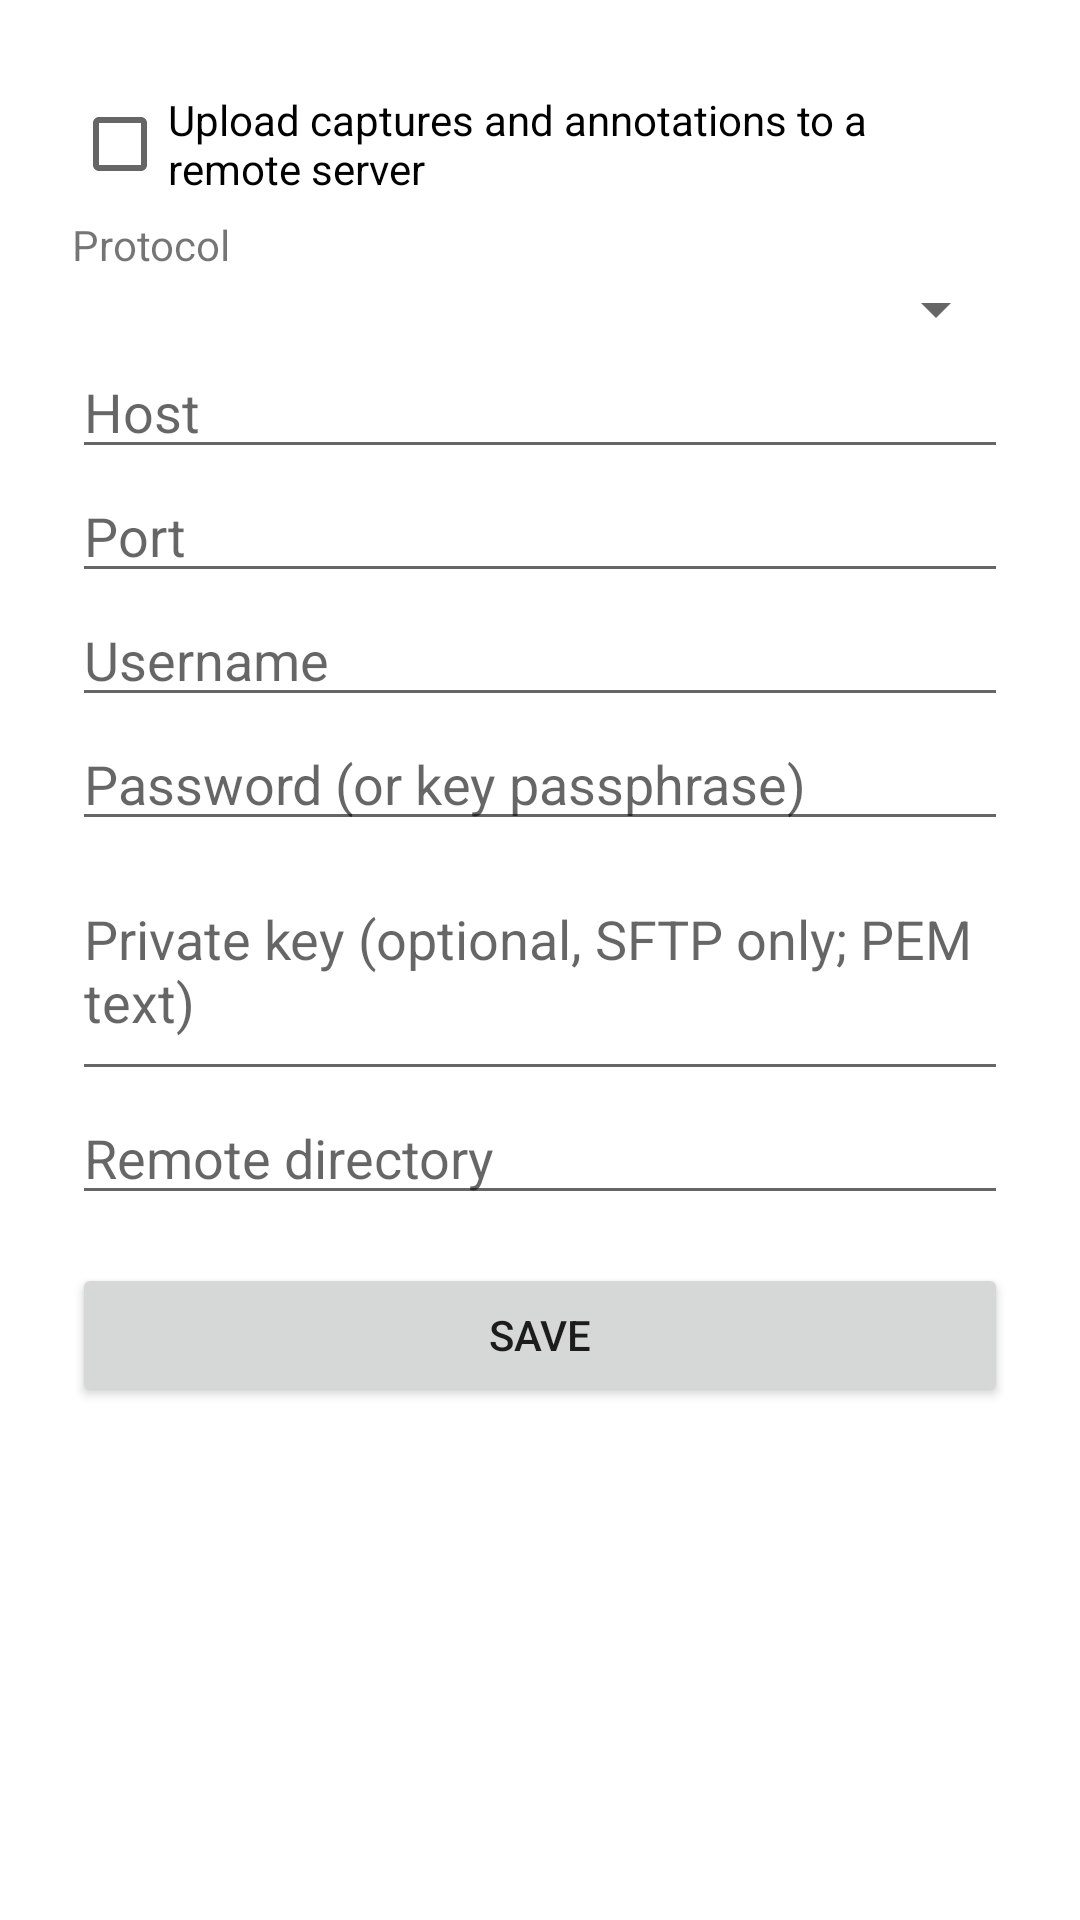

Layout XML and referenced resources for this Android screen:
<!-- AndroidManifest.xml: application theme Theme.WatchReader -->
<!-- res/layout/activity_upload_settings.xml -->
<?xml version="1.0" encoding="utf-8"?>
<ScrollView xmlns:android="http://schemas.android.com/apk/res/android"
    android:layout_width="match_parent"
    android:layout_height="match_parent">

    <LinearLayout
        android:layout_width="match_parent"
        android:layout_height="wrap_content"
        android:orientation="vertical"
        android:padding="24dp">

        <CheckBox
            android:id="@+id/uploadEnabled"
            android:layout_width="match_parent"
            android:layout_height="wrap_content"
            android:text="@string/upload_enabled" />

        <TextView
            android:layout_width="match_parent"
            android:layout_height="wrap_content"
            android:text="@string/upload_protocol" />

        <Spinner
            android:id="@+id/uploadProtocol"
            android:layout_width="match_parent"
            android:layout_height="wrap_content" />

        <EditText
            android:id="@+id/uploadHost"
            android:layout_width="match_parent"
            android:layout_height="wrap_content"
            android:hint="@string/upload_host"
            android:inputType="textUri" />

        <EditText
            android:id="@+id/uploadPort"
            android:layout_width="match_parent"
            android:layout_height="wrap_content"
            android:hint="@string/upload_port"
            android:inputType="number" />

        <EditText
            android:id="@+id/uploadUser"
            android:layout_width="match_parent"
            android:layout_height="wrap_content"
            android:hint="@string/upload_user"
            android:inputType="text" />

        <EditText
            android:id="@+id/uploadPassword"
            android:layout_width="match_parent"
            android:layout_height="wrap_content"
            android:hint="@string/upload_password"
            android:inputType="textPassword" />

        <EditText
            android:id="@+id/uploadKey"
            android:layout_width="match_parent"
            android:layout_height="wrap_content"
            android:hint="@string/upload_key"
            android:inputType="textMultiLine|textNoSuggestions"
            android:minLines="3" />

        <EditText
            android:id="@+id/uploadDir"
            android:layout_width="match_parent"
            android:layout_height="wrap_content"
            android:hint="@string/upload_dir"
            android:inputType="text" />

        <Button
            android:id="@+id/uploadSave"
            android:layout_width="match_parent"
            android:layout_height="wrap_content"
            android:layout_marginTop="16dp"
            android:text="@string/upload_save" />

    </LinearLayout>
</ScrollView>
<!-- resources referenced by this layout -->
<resources>
  <string name="upload_dir">Remote directory</string>
  <string name="upload_enabled">Upload captures and annotations to a remote server</string>
  <string name="upload_host">Host</string>
  <string name="upload_key">Private key (optional, SFTP only; PEM text)</string>
  <string name="upload_password">Password (or key passphrase)</string>
  <string name="upload_port">Port</string>
  <string name="upload_protocol">Protocol</string>
  <string name="upload_save">Save</string>
  <string name="upload_user">Username</string>
  <style name="Theme.WatchReader" parent="Theme.MaterialComponents.DayNight.NoActionBar">
          
          <item name="android:statusBarColor" tools:targetApi="l">@android:color/transparent</item>
      </style>
</resources>
